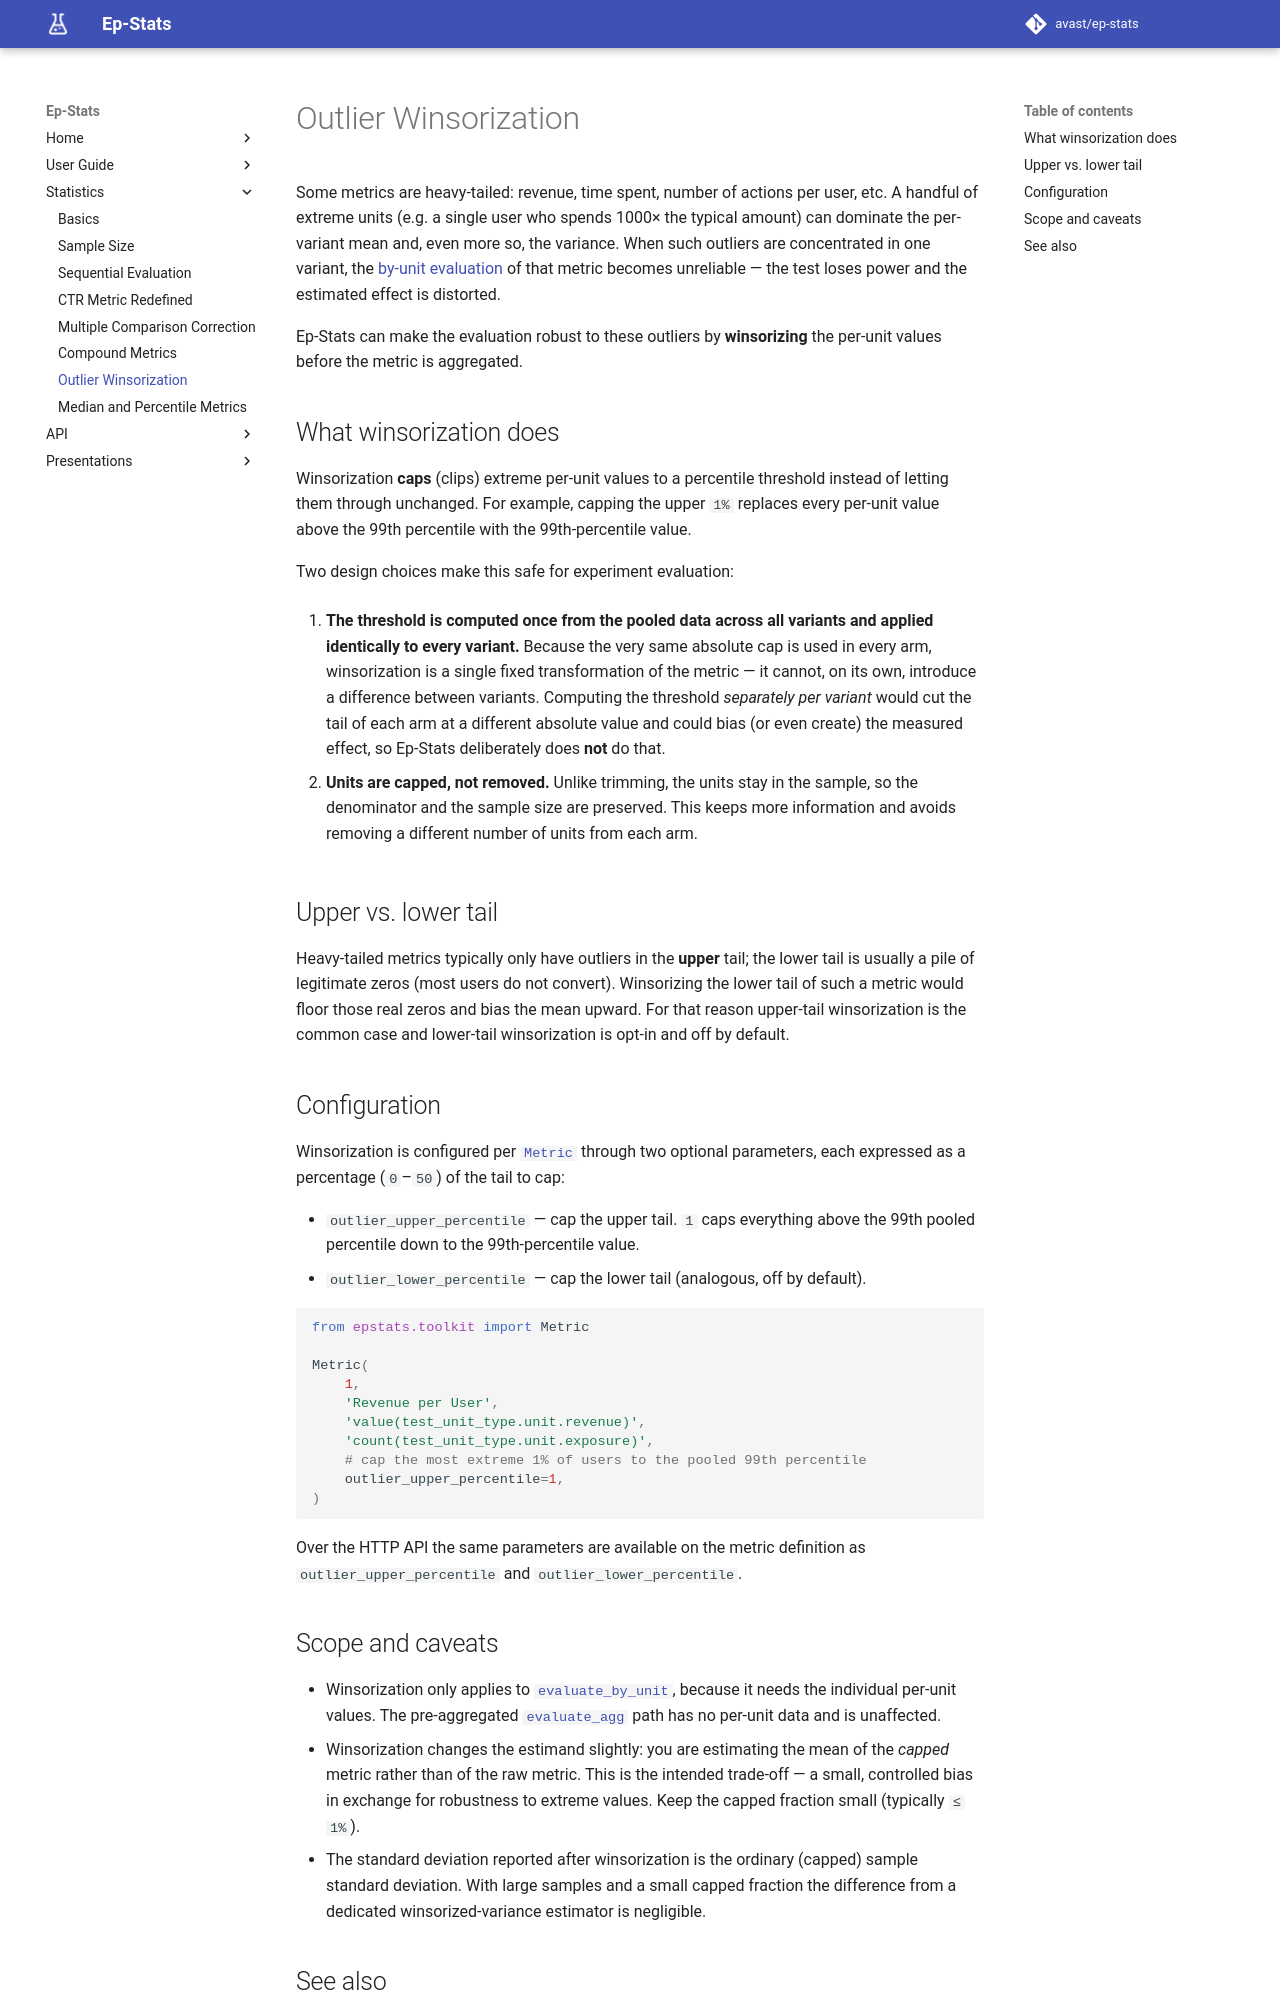

repository: ondraz/ep-stats · page: stats/outliers.html · generator: mkdocs

# Outlier Winsorization

Some metrics are heavy-tailed: revenue, time spent, number of actions per user, etc. A handful of
extreme units (e.g. a single user who spends 1000× the typical amount) can dominate the per-variant
mean and, even more so, the variance. When such outliers are concentrated in one variant, the
[by-unit evaluation][epstats.toolkit.experiment.Experiment.evaluate_by_unit] of that metric becomes
unreliable — the test loses power and the estimated effect is distorted.

Ep-Stats can make the evaluation robust to these outliers by **winsorizing** the per-unit values
before the metric is aggregated.

## What winsorization does

Winsorization **caps** (clips) extreme per-unit values to a percentile threshold instead of letting
them through unchanged. For example, capping the upper `1%` replaces every per-unit value above the
99th percentile with the 99th-percentile value.

Two design choices make this safe for experiment evaluation:

1. **The threshold is computed once from the pooled data across all variants and applied
   identically to every variant.** Because the very same absolute cap is used in every arm,
   winsorization is a single fixed transformation of the metric — it cannot, on its own, introduce a
   difference between variants. Computing the threshold *separately per variant* would cut the tail
   of each arm at a different absolute value and could bias (or even create) the measured effect, so
   Ep-Stats deliberately does **not** do that.

2. **Units are capped, not removed.** Unlike trimming, the units stay in the sample, so the
   denominator and the sample size are preserved. This keeps more information and avoids removing a
   different number of units from each arm.

## Upper vs. lower tail

Heavy-tailed metrics typically only have outliers in the **upper** tail; the lower tail is usually a
pile of legitimate zeros (most users do not convert). Winsorizing the lower tail of such a metric
would floor those real zeros and bias the mean upward. For that reason upper-tail winsorization is
the common case and lower-tail winsorization is opt-in and off by default.

## Configuration

Winsorization is configured per [`Metric`][epstats.toolkit.metric.Metric] through two optional
parameters, each expressed as a percentage (`0`–`50`) of the tail to cap:

- `outlier_upper_percentile` — cap the upper tail. `1` caps everything above the 99th pooled
  percentile down to the 99th-percentile value.
- `outlier_lower_percentile` — cap the lower tail (analogous, off by default).

```python
from epstats.toolkit import Metric

Metric(
    1,
    'Revenue per User',
    'value(test_unit_type.unit.revenue)',
    'count(test_unit_type.unit.exposure)',
    # cap the most extreme 1% of users to the pooled 99th percentile
    outlier_upper_percentile=1,
)
```

Over the HTTP API the same parameters are available on the metric definition as
`outlier_upper_percentile` and `outlier_lower_percentile`.
